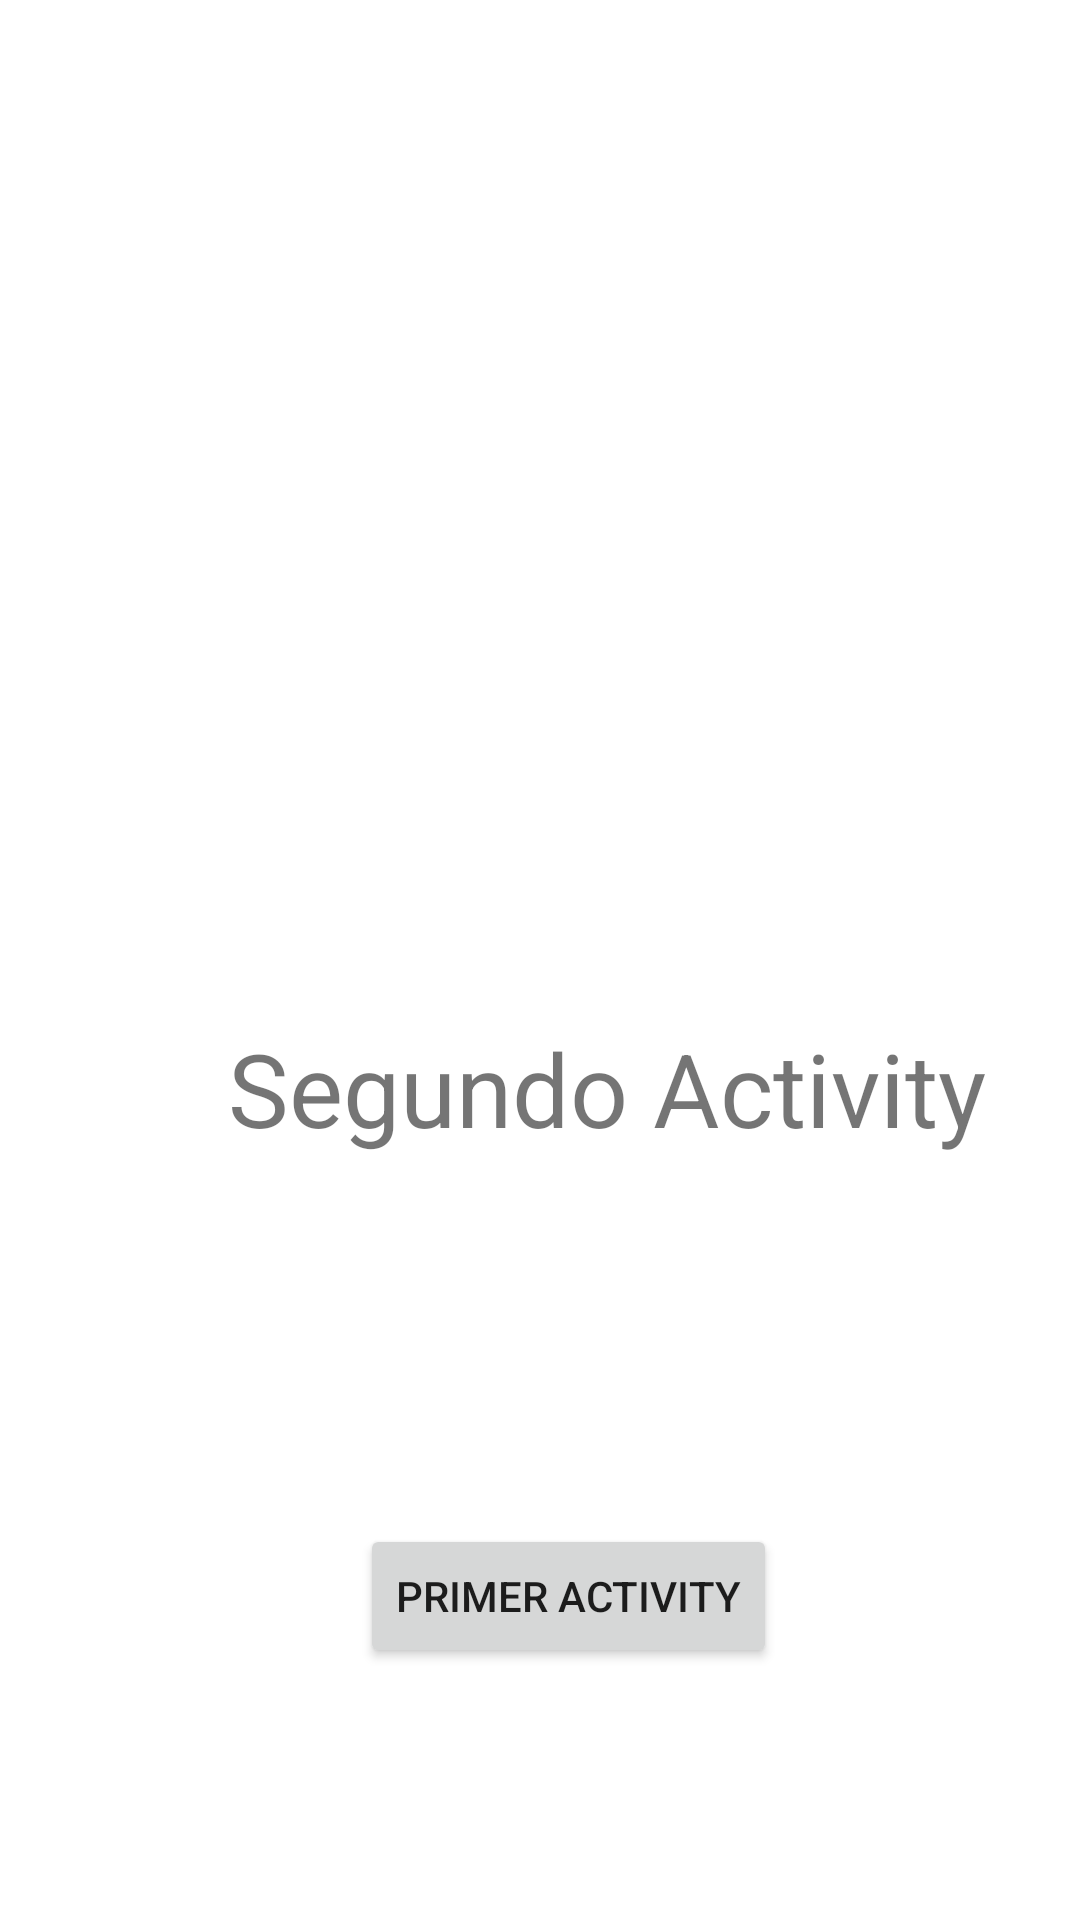

The Android layout XML behind this screen, and the referenced resources:
<!-- AndroidManifest.xml: application theme Theme.Activis -->
<!-- res/layout/activity_segundo.xml -->
<?xml version="1.0" encoding="utf-8"?>
<androidx.constraintlayout.widget.ConstraintLayout xmlns:android="http://schemas.android.com/apk/res/android"
    xmlns:app="http://schemas.android.com/apk/res-auto"
    xmlns:tools="http://schemas.android.com/tools"
    android:layout_width="match_parent"
    android:layout_height="match_parent"
    tools:context=".SegundoActivity">

    <TextView
        android:id="@+id/textView2"
        android:layout_width="wrap_content"
        android:layout_height="wrap_content"
        android:layout_marginStart="76dp"
        android:layout_marginTop="340dp"
        android:text="Segundo Activity"
        android:textSize="34sp"
        app:layout_constraintStart_toStartOf="parent"
        app:layout_constraintTop_toTopOf="parent" />

    <Button
        android:id="@+id/button2"
        android:layout_width="wrap_content"
        android:layout_height="wrap_content"
        android:layout_marginStart="120dp"
        android:layout_marginTop="508dp"
        android:onClick="anterior"
        android:text="Primer Activity"
        app:layout_constraintStart_toStartOf="parent"
        app:layout_constraintTop_toTopOf="parent" />
</androidx.constraintlayout.widget.ConstraintLayout>
<!-- resources referenced by this layout -->
<resources>
  <style name="Theme.Activis" parent="Theme.MaterialComponents.DayNight.DarkActionBar">
          
          <item name="colorPrimary">@color/purple_500</item>
          <item name="colorPrimaryVariant">@color/purple_700</item>
          <item name="colorOnPrimary">@color/white</item>
          
          <item name="colorSecondary">@color/teal_200</item>
          <item name="colorSecondaryVariant">@color/teal_700</item>
          <item name="colorOnSecondary">@color/black</item>
          
          <item name="android:statusBarColor" tools:targetApi="l">?attr/colorPrimaryVariant</item>
          
      </style>
  <!-- not gathered from this repository: default colours our renderer supplied (Android Studio template values) -->
  <color name="purple_500">#FF6200EE</color>
  <color name="purple_700">#FF3700B3</color>
  <color name="teal_200">#FF03DAC5</color>
  <color name="teal_700">#FF018786</color>
  <color name="black">#FF000000</color>
  <color name="white">#FFFFFFFF</color>
</resources>
